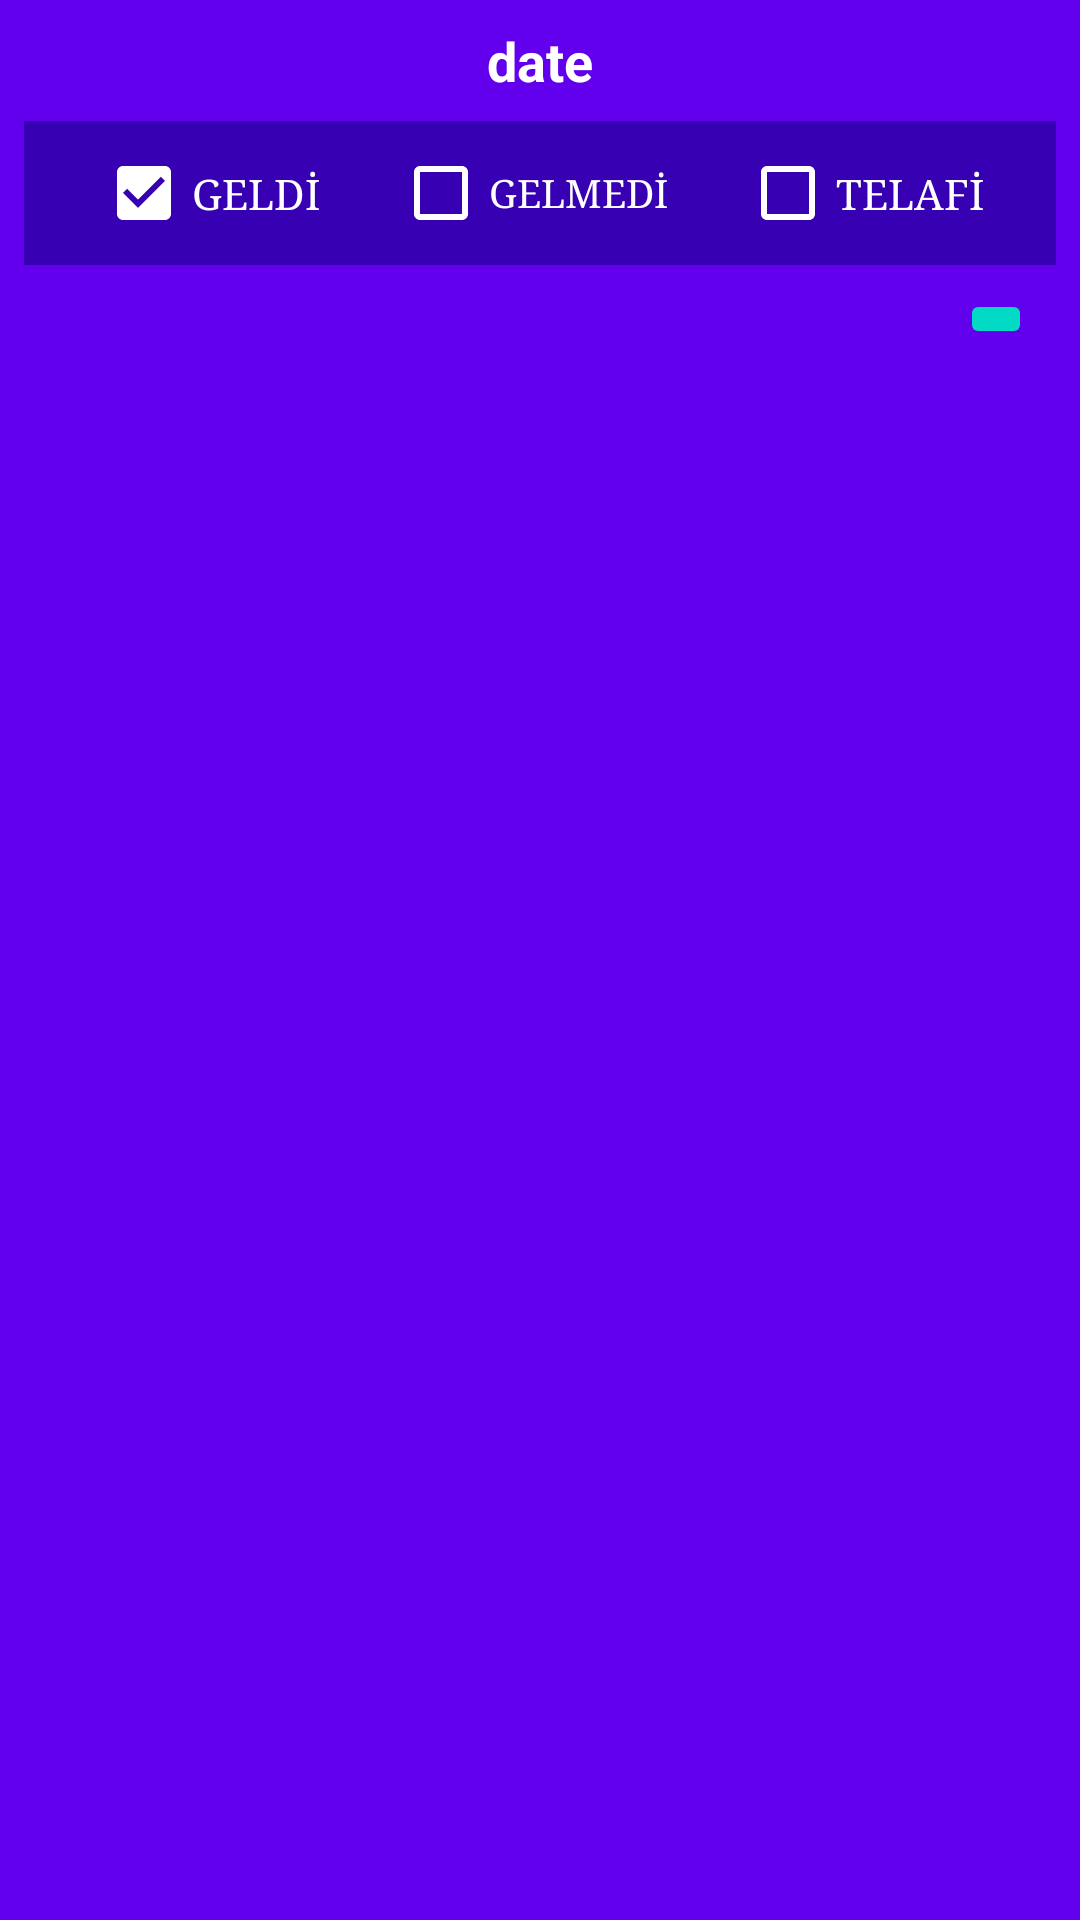

The Android layout XML behind this screen, and the referenced resources:
<!-- AndroidManifest.xml: application theme AppTheme -->
<!-- res/layout/add_detail.xml -->
<?xml version="1.0" encoding="utf-8"?>
<RelativeLayout xmlns:android="http://schemas.android.com/apk/res/android"
    xmlns:app="http://schemas.android.com/apk/res-auto"
    xmlns:tools="http://schemas.android.com/tools"
    android:layout_width="match_parent"
    android:layout_height="wrap_content"
    android:background="@color/colorPrimary">

    <android.support.constraint.ConstraintLayout
        android:layout_width="match_parent"
        android:layout_height="wrap_content"
        android:layout_marginEnd="8dp"
        android:layout_marginStart="8dp"
        app:layout_constraintEnd_toEndOf="parent"
        app:layout_constraintStart_toStartOf="parent"
        app:layout_constraintTop_toTopOf="parent">


        <TextView
            android:id="@+id/txtShowDate"
            android:layout_width="0dp"
            android:layout_height="wrap_content"
            android:layout_marginBottom="8dp"
            android:layout_marginEnd="8dp"
            android:layout_marginLeft="8dp"
            android:layout_marginRight="8dp"
            android:layout_marginStart="8dp"
            android:layout_marginTop="8dp"
            android:paddingBottom="8dp"
            android:text="date"
            android:textAlignment="center"
            android:textColor="@color/white"
            android:textSize="18sp"
            android:textStyle="bold"
            app:layout_constraintBottom_toTopOf="@+id/rdButton"
            app:layout_constraintEnd_toEndOf="parent"
            app:layout_constraintStart_toStartOf="parent"
            app:layout_constraintTop_toTopOf="parent" />

        <RadioGroup
            android:id="@+id/rdButton"
            android:layout_width="0dp"
            android:layout_height="wrap_content"
            android:layout_alignParentLeft="true"
            android:layout_alignParentStart="true"
            android:layout_alignParentTop="true"
            android:background="@color/colorPrimaryDark"
            android:checkedButton="1"
            app:layout_constraintEnd_toEndOf="parent"
            app:layout_constraintStart_toStartOf="parent"
            app:layout_constraintTop_toBottomOf="@+id/txtShowDate">

            <android.support.constraint.ConstraintLayout
                android:layout_width="match_parent"
                android:layout_height="wrap_content">

                <CheckBox
                    android:id="@+id/checkBoxA"
                    android:layout_width="wrap_content"
                    android:layout_height="wrap_content"
                    android:layout_alignParentLeft="true"
                    android:layout_alignParentStart="true"
                    android:layout_marginBottom="8dp"
                    android:layout_marginTop="8dp"
                    android:buttonTint="@color/white"
                    android:checked="true"
                    android:text="@string/check_a"
                    android:textColor="@color/white"
                    android:typeface="serif"
                    app:layout_constraintBottom_toBottomOf="parent"
                    app:layout_constraintEnd_toStartOf="@+id/checkBoxB"
                    app:layout_constraintStart_toStartOf="parent"
                    app:layout_constraintTop_toTopOf="parent" />

                <CheckBox
                    android:id="@+id/checkBoxB"
                    android:layout_width="wrap_content"
                    android:layout_height="wrap_content"
                    android:layout_alignTop="@+id/checkBoxA"
                    android:layout_marginBottom="8dp"
                    android:layout_marginTop="8dp"
                    android:layout_toEndOf="@+id/checkBoxA"
                    android:layout_toRightOf="@+id/checkBoxA"
                    android:buttonTint="@color/white"
                    android:text="@string/check_b"
                    android:textColor="@color/white"
                    android:textSize="13sp"
                    android:typeface="serif"
                    app:layout_constraintBottom_toBottomOf="parent"
                    app:layout_constraintEnd_toStartOf="@+id/checkBoxC"
                    app:layout_constraintStart_toEndOf="@+id/checkBoxA"
                    app:layout_constraintTop_toTopOf="parent" />

                <CheckBox
                    android:id="@+id/checkBoxC"
                    android:layout_width="wrap_content"
                    android:layout_height="wrap_content"
                    android:layout_alignTop="@+id/checkBoxB"
                    android:layout_marginBottom="8dp"
                    android:layout_marginTop="8dp"
                    android:layout_toEndOf="@+id/checkBoxB"
                    android:layout_toRightOf="@+id/checkBoxB"
                    android:buttonTint="@color/white"
                    android:text="@string/check_c"
                    android:textColor="@color/white"
                    android:typeface="serif"
                    app:layout_constraintBottom_toBottomOf="parent"
                    app:layout_constraintEnd_toEndOf="parent"
                    app:layout_constraintStart_toEndOf="@+id/checkBoxB"
                    app:layout_constraintTop_toTopOf="parent" />
            </android.support.constraint.ConstraintLayout>

        </RadioGroup>

        <ImageButton
            android:id="@+id/btnAddDetail"
            android:layout_width="wrap_content"
            android:layout_height="wrap_content"
            android:layout_gravity="end|bottom"
            android:layout_marginBottom="8dp"
            android:layout_marginEnd="8dp"
            android:layout_marginRight="8dp"
            android:layout_marginTop="8dp"
            android:layout_weight="1"
            android:backgroundTint="@color/colorAccent"
            android:contentDescription="ADD"
            android:src="@drawable/ic_ok"
            app:layout_constraintBottom_toBottomOf="parent"
            app:layout_constraintEnd_toEndOf="parent"
            app:layout_constraintTop_toBottomOf="@+id/rdButton"
            tools:targetApi="lollipop" />

    </android.support.constraint.ConstraintLayout>

</RelativeLayout>
<!-- resources referenced by this layout -->
<resources>
  <string name="check_a">GELDİ</string>
  <string name="check_b">GELMEDİ</string>
  <string name="check_c">TELAFİ</string>
  <style name="AppTheme" parent="Theme.AppCompat.Light.NoActionBar">
          
          <item name="colorPrimary">@color/colorPrimary</item>
          <item name="colorPrimaryDark">@color/colorPrimaryDark</item>
          <item name="colorAccent">@color/colorAccent</item>
          <item name="windowActionBar">false</item>
          <item name="windowNoTitle">true</item>
          <item name="android:windowAnimationStyle">@style/CustomActivityAnimation</item>
      </style>
  <style name="CustomActivityAnimation" parent="@android:style/Animation.Activity">
      <item name="android:activityOpenEnterAnimation">@anim/slide_in_right</item>
      <item name="android:activityOpenExitAnimation">@anim/slide_out_left</item>
      <item name="android:activityCloseEnterAnimation">@anim/slide_in_left</item>
      <item name="android:activityCloseExitAnimation">@anim/slide_out_right</item>
      </style>
  <!-- not gathered from this repository: default colours our renderer supplied (Android Studio template values) -->
  <color name="white">#FFFFFFFF</color>
  <color name="colorPrimary">#FF6200EE</color>
  <color name="colorPrimaryDark">#FF3700B3</color>
  <color name="colorAccent">#FF03DAC5</color>
</resources>
